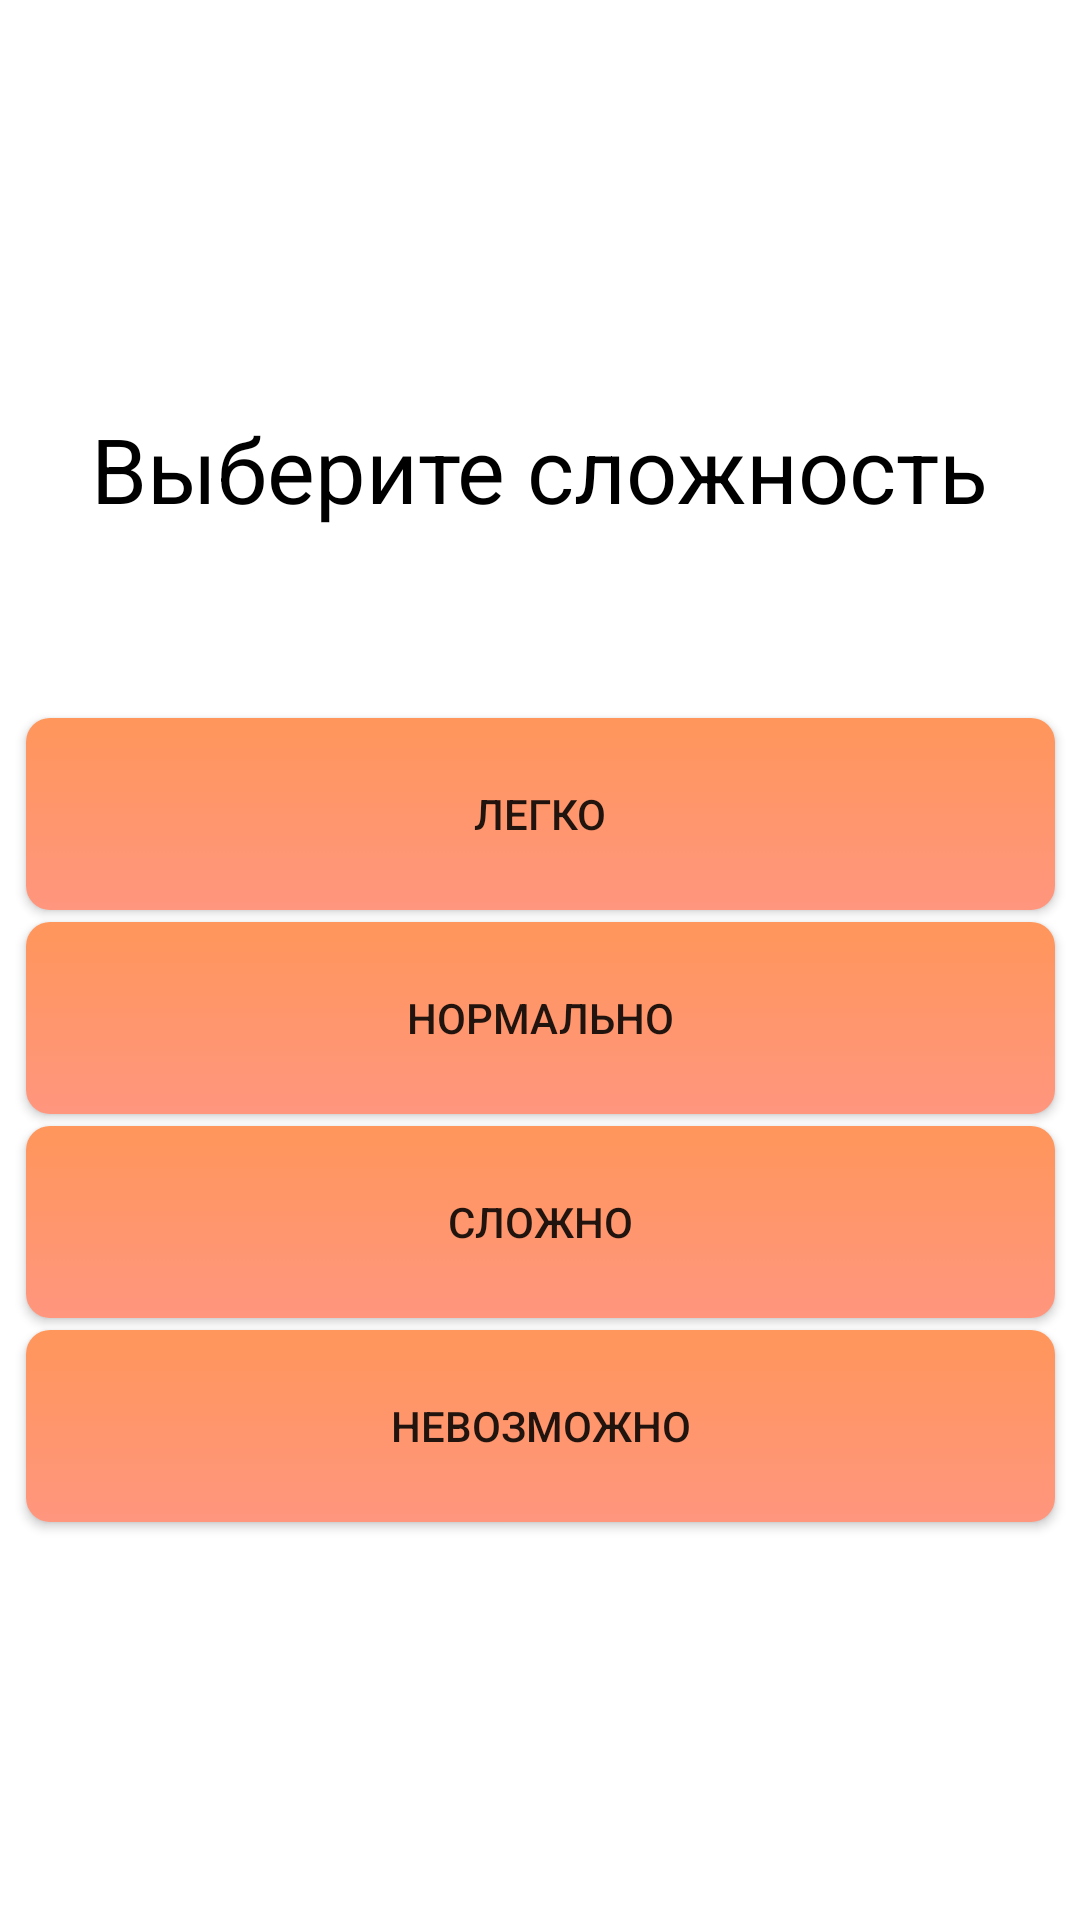

Android layout source for this screen:
<!-- AndroidManifest.xml: application theme Theme.WordSoliter -->
<!-- res/layout/fragment_play.xml -->
<?xml version="1.0" encoding="utf-8"?>
<androidx.constraintlayout.widget.ConstraintLayout xmlns:android="http://schemas.android.com/apk/res/android"
    xmlns:app="http://schemas.android.com/apk/res-auto"
    android:layout_width="match_parent"
    android:layout_height="match_parent">

    <androidx.appcompat.widget.AppCompatButton
        android:id="@+id/playbuttoneasy"
        android:layout_width="343dp"
        android:layout_height="64dp"
        android:background="@drawable/buttons_menu"
        android:text="@string/easy"
        app:layout_constraintBottom_toBottomOf="parent"
        app:layout_constraintEnd_toEndOf="parent"
        app:layout_constraintStart_toStartOf="parent"
        app:layout_constraintTop_toBottomOf="@+id/textView3"
        app:layout_constraintVertical_bias="0.158" />

    <androidx.appcompat.widget.AppCompatButton
        android:id="@+id/playbuttonnormal"
        android:layout_width="343dp"
        android:layout_height="64dp"
        android:layout_marginTop="4dp"
        android:background="@drawable/buttons_menu"
        android:text="@string/normal"
        app:layout_constraintEnd_toEndOf="@+id/playbuttoneasy"
        app:layout_constraintHorizontal_bias="0.0"
        app:layout_constraintStart_toStartOf="@+id/playbuttoneasy"
        app:layout_constraintTop_toBottomOf="@+id/playbuttoneasy" />

    <androidx.appcompat.widget.AppCompatButton
        android:id="@+id/playbuttonhard"
        android:layout_width="343dp"
        android:layout_height="64dp"
        android:layout_marginTop="4dp"
        android:background="@drawable/buttons_menu"
        android:text="@string/hard"
        app:layout_constraintEnd_toEndOf="@+id/playbuttonnormal"
        app:layout_constraintHorizontal_bias="0.0"
        app:layout_constraintStart_toStartOf="@+id/playbuttonnormal"
        app:layout_constraintTop_toBottomOf="@+id/playbuttonnormal" />

    <androidx.appcompat.widget.AppCompatButton
        android:id="@+id/playbuttoninsane"
        android:layout_width="343dp"
        android:layout_height="64dp"
        android:layout_marginTop="4dp"
        android:background="@drawable/buttons_menu"
        android:text="@string/insane"
        app:layout_constraintEnd_toEndOf="@+id/playbuttonhard"
        app:layout_constraintHorizontal_bias="1.0"
        app:layout_constraintStart_toStartOf="@+id/playbuttonhard"
        app:layout_constraintTop_toBottomOf="@+id/playbuttonhard" />

    <TextView
        android:id="@+id/textView3"
        android:layout_width="wrap_content"
        android:layout_height="wrap_content"
        android:layout_marginTop="136dp"
        android:text="@string/choose_difficulty"
        android:textColor="@color/black"
        android:textSize="30dp"
        app:layout_constraintEnd_toEndOf="parent"
        app:layout_constraintHorizontal_bias="0.495"
        app:layout_constraintStart_toStartOf="parent"
        app:layout_constraintTop_toTopOf="parent" />


</androidx.constraintlayout.widget.ConstraintLayout>
<!-- resources referenced by this layout -->
<resources>
  <!-- drawable buttons_menu (drawable) -->
  <?xml version="1.0" encoding="utf-8"?>
  <ripple android:color="@color/black"
      xmlns:android="http://schemas.android.com/apk/res/android">
      <item>
          <selector>
              <item
                  android:state_pressed="true" >
                  <shape android:shape="rectangle">
                      <corners android:radius="8dp" />
                      <gradient
                      android:angle="270"
                      android:endColor="#FF965B"
                      android:startColor="#FF965B"/>
                  </shape>
              </item>
              <item>
                  <shape android:shape="rectangle">
                      <corners android:radius="8dp" />
                      <gradient
                          android:angle="90"
                          android:endColor="#FF965B"
                          android:startColor="#FF967E" />
                  </shape>
              </item>
          </selector>
  
      </item>
  </ripple>
  <string name="choose_difficulty">Выберите сложность</string>
  <string name="easy">легко</string>
  <string name="hard">сложно</string>
  <string name="insane">невозможно</string>
  <string name="normal">нормально</string>
  <style name="Theme.WordSoliter" parent="Theme.MaterialComponents.DayNight.DarkActionBar">
          
          <item name="colorPrimary">@color/purple_500</item>
          <item name="colorPrimaryVariant">@color/purple_700</item>
          <item name="colorOnPrimary">@color/white</item>
          
          <item name="colorSecondary">@color/teal_200</item>
          <item name="colorSecondaryVariant">@color/teal_700</item>
          <item name="colorOnSecondary">@color/black</item>
          
          <item name="android:statusBarColor" tools:targetApi="l">?attr/colorPrimaryVariant</item>
          
      </style>
  <!-- not gathered from this repository: default colours our renderer supplied (Android Studio template values) -->
  <color name="purple_500">#FF6200EE</color>
  <color name="purple_700">#FF3700B3</color>
  <color name="teal_200">#FF03DAC5</color>
  <color name="teal_700">#FF018786</color>
  <color name="black">#FF000000</color>
  <color name="white">#FFFFFFFF</color>
</resources>
